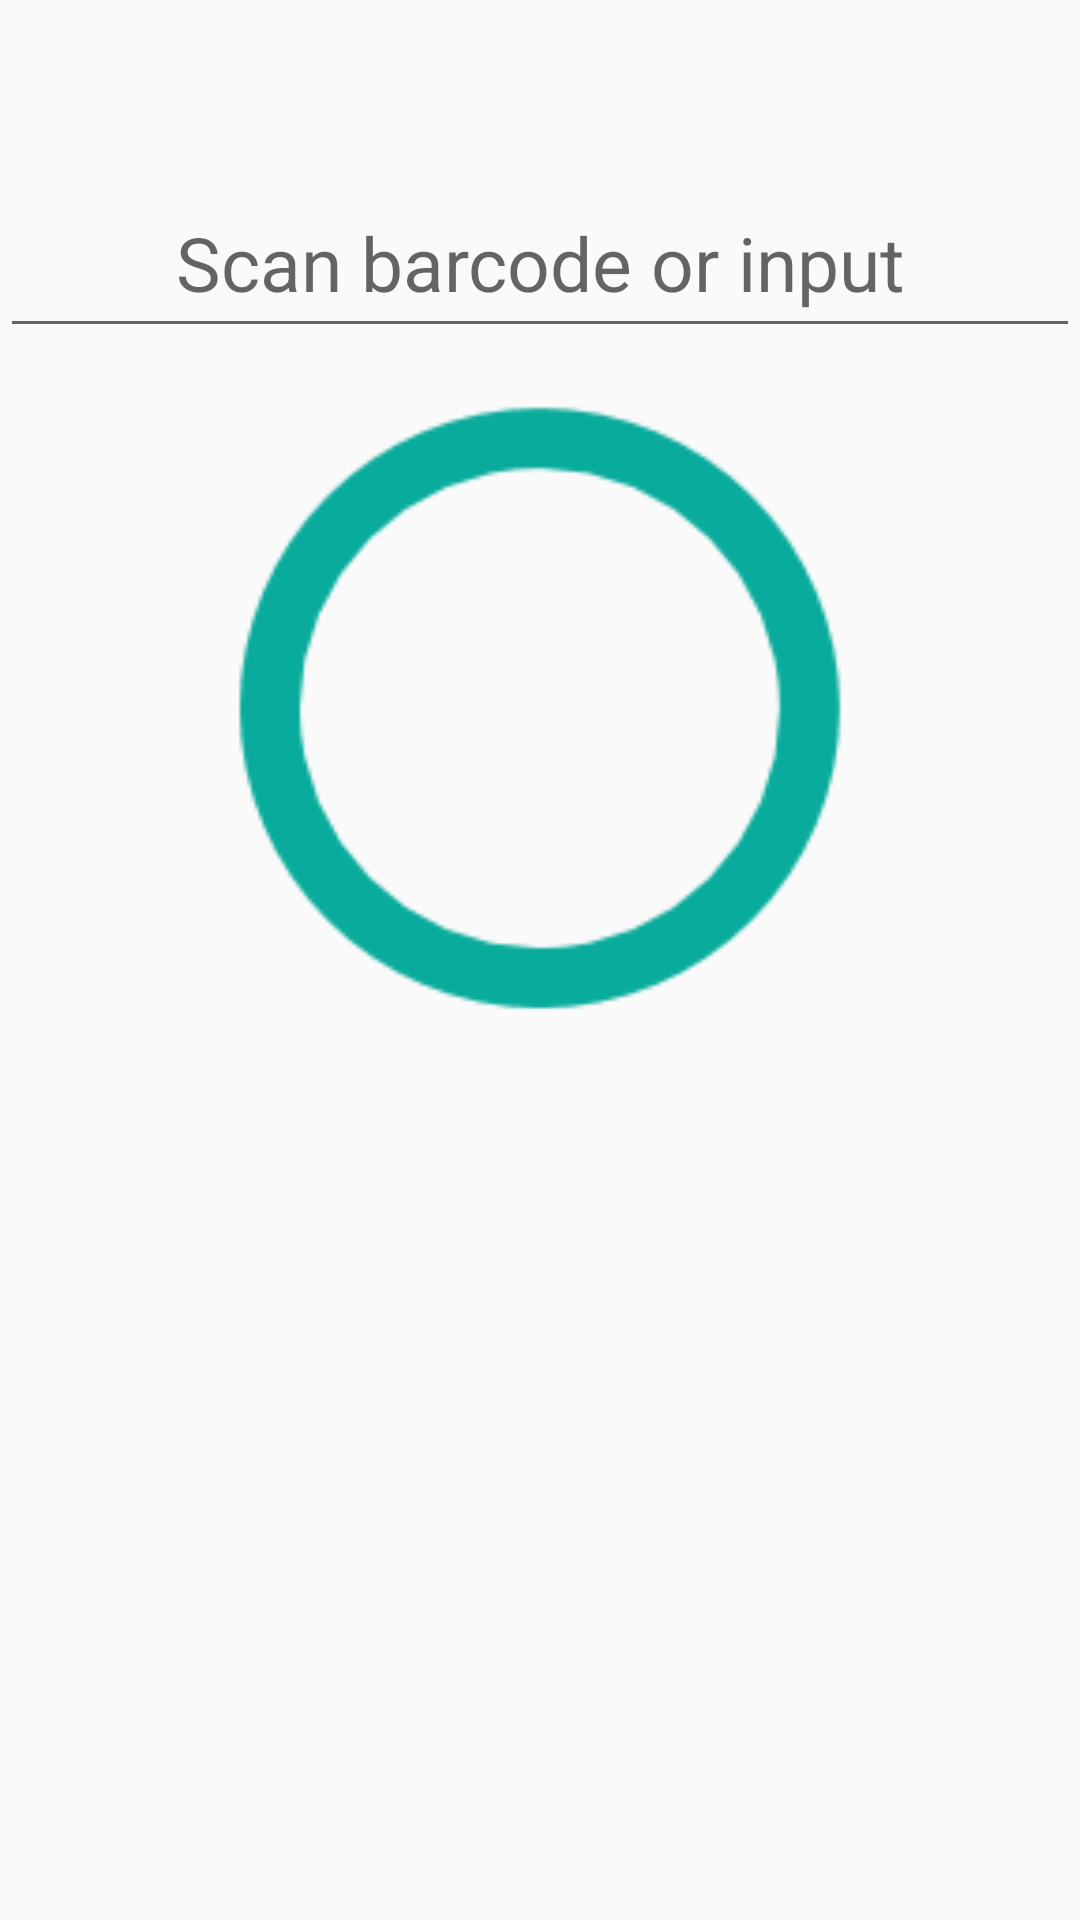

Layout XML and referenced resources for this Android screen:
<!-- AndroidManifest.xml: application theme AppTheme -->
<!-- res/layout/fragment_shipment_check.xml -->
<?xml version="1.0" encoding="utf-8"?>
<RelativeLayout xmlns:android="http://schemas.android.com/apk/res/android"
    android:layout_width="match_parent"
    android:layout_height="match_parent"
    android:paddingTop="?attr/actionBarSize"
    android:id="@+id/shipment_check_list_container">

    <LinearLayout
        android:layout_width="match_parent"
        android:layout_height="match_parent"
        android:orientation="vertical"
        android:focusableInTouchMode="true">

        <LinearLayout
            android:layout_width="match_parent"
            android:layout_height="60dp"
            android:orientation="vertical">

            

            <EditText
                android:id="@+id/editTextShipmentCheck"
                android:layout_width="match_parent"
                android:layout_height="60dp"

                android:textSize="@dimen/text_size_25"
                android:hint="@string/receipt_barcode_input_hint"
                android:textAlignment="center"
                android:inputType="text"
                android:maxLines="1"
                android:minLines="1"
                android:lines="1" />

        </LinearLayout>
        <LinearLayout
            android:id="@+id/linearLayoutShipmentCheck"
            android:layout_width="match_parent"
            android:layout_height="match_parent"
            android:orientation="vertical">

            <ImageView
                android:id="@+id/resultImage"
                android:layout_width="match_parent"
                android:layout_height="240dp"
                android:src="@drawable/circle_green"
                android:visibility="visible"/>

            <ListView
                android:id="@+id/listViewShipmentCheck"
                android:layout_width="match_parent"
                android:layout_height="match_parent" />
        </LinearLayout>


    </LinearLayout>

</RelativeLayout>
<!-- resources referenced by this layout -->
<resources>
  <dimen name="text_size_25">25sp</dimen>
  <!-- drawable circle_green: png bitmap (drawable, 4446 bytes) -->
  <string name="receipt_barcode_input_hint">Scan barcode or input</string>
  <style name="AppTheme" parent="Theme.AppCompat.Light.DarkActionBar">
          
          <item name="colorPrimary">@color/colorPrimary</item>
          <item name="colorPrimaryDark">@color/colorPrimaryDark</item>
          <item name="colorAccent">@color/colorAccent</item>
      </style>
  <color name="colorPrimary">#008577</color>
  <color name="colorPrimaryDark">#00574B</color>
  <color name="colorAccent">#D81B60</color>
</resources>
